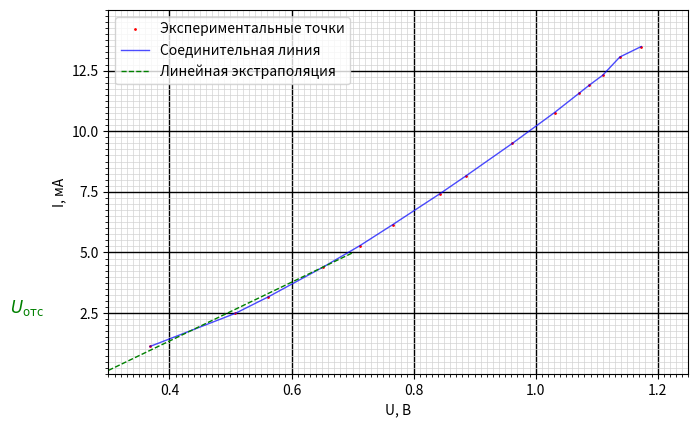

Write Python code to recreate this figure.
import numpy as np
import matplotlib.pyplot as plt
from matplotlib.ticker import MultipleLocator, FixedLocator

# Данные для прямой ветви германиевого диода
U_ge_pr = np.array([0.368, 0.508, 0.562, 0.652, 0.712, 0.766, 0.843, 0.886,
                    0.962, 1.031, 1.071, 1.088, 1.110, 1.138, 1.173])
I_ge_pr_ma = np.array([1.123, 2.49, 3.17, 4.40, 5.28, 6.15, 7.42, 8.16,
                       9.50, 10.77, 11.56, 11.90, 12.31, 13.06, 13.49])

# Масштабы: 1 мм = 0.01 В по X, 1 мм = 0.25 мА по Y
x_min, x_max = 0.30, 1.25   # В
y_min, y_max = 0, 15        # мА

# Размеры в миллиметрах
width_mm = (x_max - x_min) / 0.01   # 95 мм
height_mm = (y_max - y_min) / 0.25  # 60 мм

# Размер фигуры в дюймах (с запасом для чёткости)
fig_width = width_mm / 25.4 * 2
fig_height = height_mm / 25.4 * 2

fig, ax = plt.subplots(figsize=(fig_width, fig_height), dpi=300)
ax.set_xlim(x_min, x_max)
ax.set_ylim(y_min, y_max)

# Мелкие деления через 1 мм
ax.xaxis.set_minor_locator(MultipleLocator(0.01))   # 0.01 В = 1 мм
ax.yaxis.set_minor_locator(MultipleLocator(0.25))   # 0.25 мА = 1 мм

# Крупные деления (подписанные)
ax.xaxis.set_major_locator(FixedLocator([0.4, 0.6, 0.8, 1.0, 1.2]))
ax.yaxis.set_major_locator(FixedLocator([2.5, 5.0, 7.5, 10.0, 12.5]))

# Сетка
ax.grid(True, which='minor', color='lightgray', linestyle='-', linewidth=0.5)
ax.grid(True, which='major', color='black', linestyle='-', linewidth=1)

# Подписи осей
ax.set_xlabel('U, В')
ax.set_ylabel('I, мА')

# Экспериментальные точки и соединительная линия
ax.plot(U_ge_pr, I_ge_pr_ma, 'ro', markersize=1, label='Экспериментальные точки')
ax.plot(U_ge_pr, I_ge_pr_ma, 'b-', linewidth=1, alpha=0.7, label='Соединительная линия')

# Определение Uотс по первым 5 точкам
coeffs = np.polyfit(U_ge_pr[:5], I_ge_pr_ma[:5], 1)
U_ots = -coeffs[1] / coeffs[0]   # пересечение с осью U (I=0)
# Экстраполяция линейного участка
U_line = np.linspace(0.3, 0.7, 10)
I_line = np.polyval(coeffs, U_line)
ax.plot(U_line, I_line, 'g--', linewidth=1, label='Линейная экстраполяция')
# Точка пересечения
ax.plot(U_ots, 0, 'go', markersize=6)
# Стрелка и подпись Uотс
ax.annotate('', xy=(U_ots, 0), xytext=(U_ots-0.1, 2),
            arrowprops=dict(arrowstyle='->', color='green', lw=1.5))
ax.text(U_ots-0.15, 2.5, r'$U_{\text{отс}}$', fontsize=12, color='green')

ax.legend(loc='upper left')
plt.savefig('Ge_forward_mm.png', dpi=300)
plt.show()
